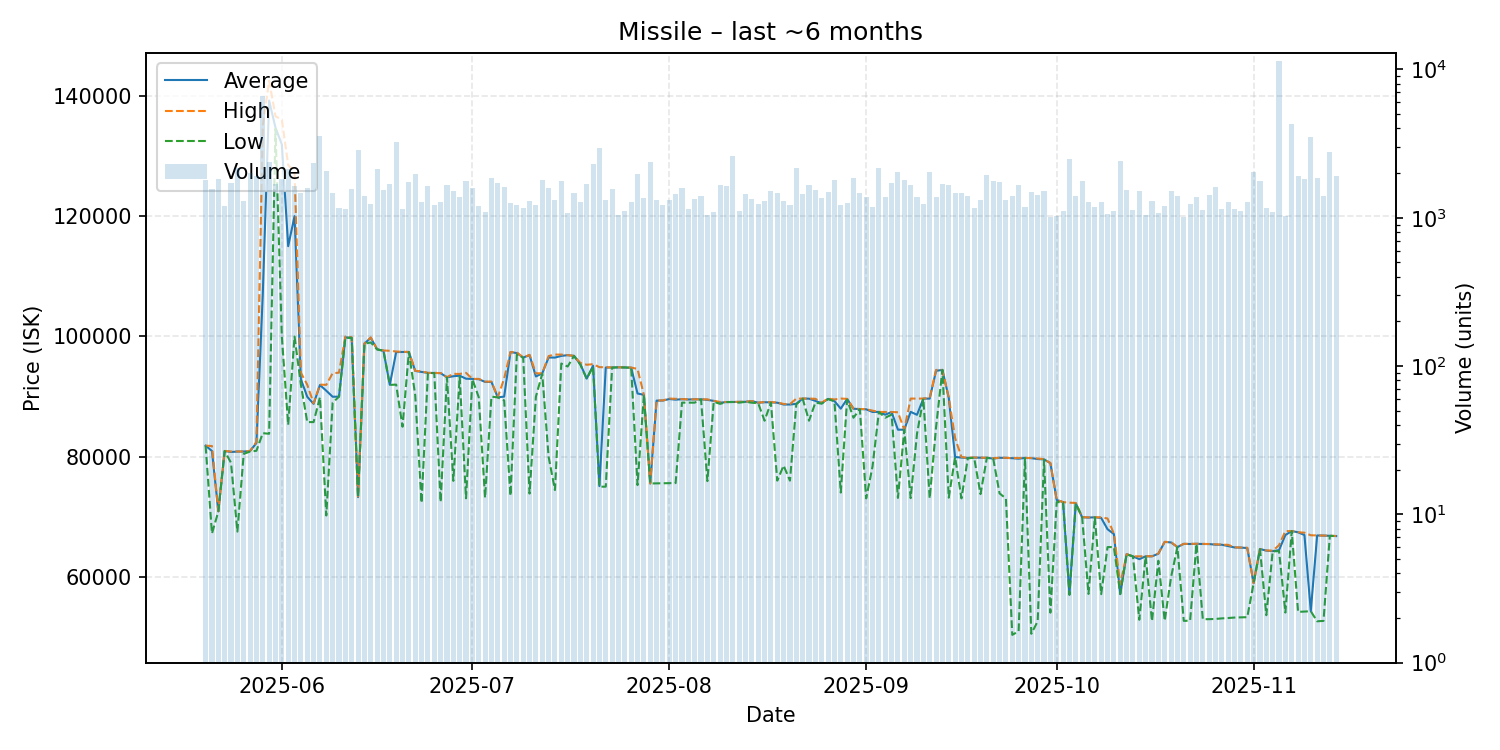

The file beside this chart, header and first rows:
date, average, highest, lowest, order_count, volume
2025-05-20, 81850, 81860, 81820, 608, 1795
2025-05-21, 80970, 81790, 67260, 579, 1559
2025-05-22, 70940, 70940, 70900, 521, 1823
2025-05-23, 80970, 80970, 80960, 505, 1196
2025-05-24, 80800, 80880, 79000, 671, 1713
2025-05-25, 80870, 80880, 67570, 770, 2156
2025-05-26, 80880, 80890, 80500, 583, 1292
2025-05-27, 80960, 80980, 80870, 616, 2018
2025-05-28, 82300, 82480, 81000, 698, 1908
2025-05-29, 107000, 135000, 83930, 772, 6650
2025-05-30, 139200, 142500, 83830, 692, 2370
2025-05-31, 134700, 136600, 134500, 733, 1684
2025-06-01, 131900, 136000, 100000, 906, 1823
2025-06-02, 115000, 128500, 85320, 658, 2124
2025-06-03, 120000, 127300, 99990, 643, 1634
2025-06-04, 92900, 93980, 92000, 689, 1461
2025-06-05, 89970, 91980, 85770, 588, 1584
2025-06-06, 88800, 88880, 85770, 604, 2331
2025-06-07, 91930, 91990, 89890, 724, 3542
2025-06-08, 90980, 91960, 70250, 728, 2055
2025-06-09, 89980, 93900, 89000, 639, 1466
2025-06-10, 90000, 93980, 89990, 535, 1170
2025-06-11, 99850, 99980, 99790, 526, 1143
2025-06-12, 99780, 99860, 99760, 571, 1568
2025-06-13, 73300, 73410, 73270, 563, 2874
2025-06-14, 98810, 98840, 98790, 650, 1410
2025-06-15, 99780, 99850, 99000, 650, 1231
2025-06-16, 97870, 97870, 97850, 577, 2115
2025-06-17, 97630, 97670, 97600, 560, 1527
2025-06-18, 91960, 97620, 91950, 520, 1682
2025-06-19, 97400, 97500, 92000, 563, 3235
2025-06-20, 97420, 97450, 85000, 513, 1145
2025-06-21, 97420, 97430, 97410, 657, 1742
2025-06-22, 94270, 94280, 90250, 680, 1972
2025-06-23, 94100, 94220, 72340, 494, 1279
2025-06-24, 93940, 93940, 93930, 543, 1636
2025-06-25, 93940, 93940, 93900, 492, 1212
2025-06-26, 93900, 93920, 72500, 516, 1282
2025-06-27, 93200, 93240, 93180, 546, 1665
2025-06-28, 93390, 93790, 76000, 531, 1516
2025-06-29, 93480, 93770, 93300, 642, 1386
2025-06-30, 92980, 93950, 73100, 568, 1775
2025-07-01, 92940, 92950, 92900, 565, 1593
2025-07-02, 92900, 92950, 89900, 527, 1201
2025-07-03, 92450, 92500, 73190, 488, 1097
2025-07-04, 92440, 92500, 90000, 522, 1850
2025-07-05, 89890, 89900, 89870, 600, 1727
2025-07-06, 90000, 93000, 89380, 614, 1618
2025-07-07, 97400, 97410, 73520, 517, 1252
2025-07-08, 97240, 97360, 96990, 530, 1228
2025-07-09, 96490, 96500, 96470, 480, 1161
2025-07-10, 96890, 96950, 73890, 523, 1288
2025-07-11, 93350, 93870, 90000, 474, 1216
2025-07-12, 93870, 93880, 93790, 575, 1787
2025-07-13, 96500, 96740, 80000, 704, 1599
2025-07-14, 96490, 96990, 74480, 479, 1326
2025-07-15, 96770, 96990, 95500, 548, 1782
2025-07-16, 96890, 96900, 95000, 476, 1083
2025-07-17, 96770, 96770, 96770, 473, 1479
2025-07-18, 95400, 95600, 95300, 506, 1272
... 119 more rows
